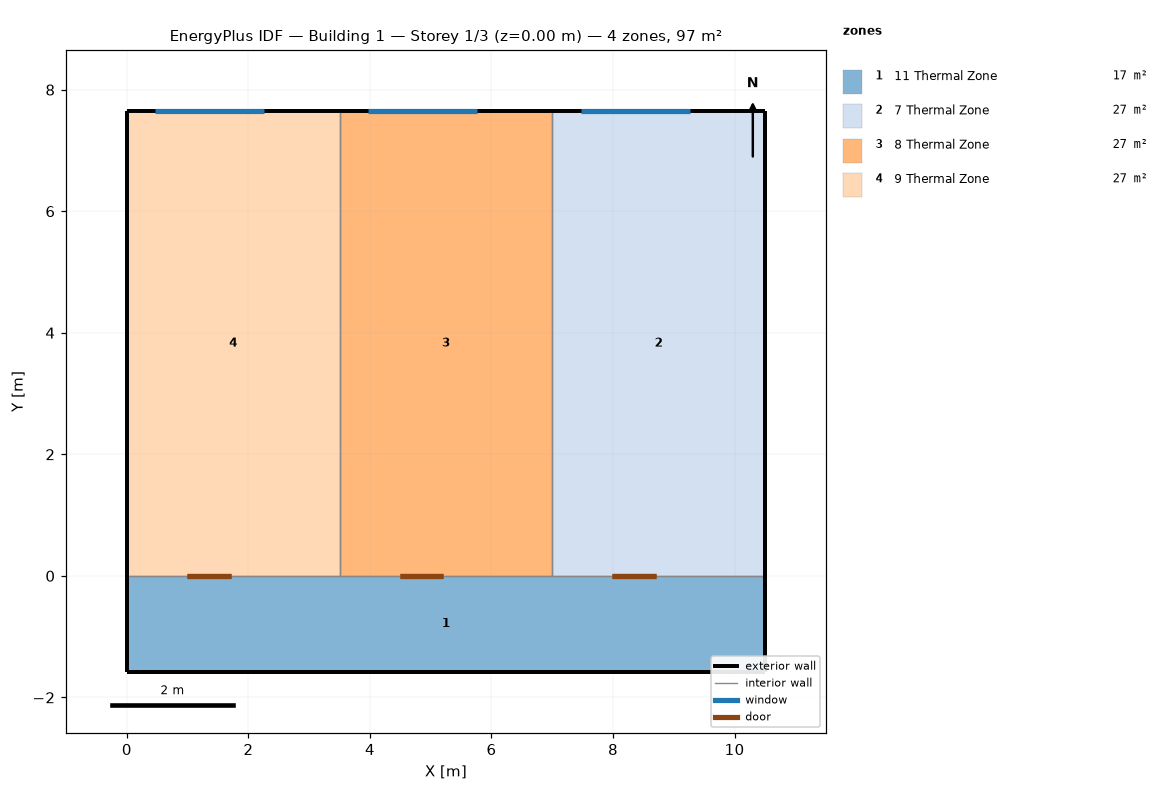
=== STOREY PLAN SPEC (per zone: floor XY polygon, exterior-wall plan segments, windows/doors) ===
zone 1: 11 Thermal Zone  (16.6 m²)
  floor: (10.50, 0.00) (10.50, -1.58) (0.00, -1.58) (0.00, 0.00)
  exterior wall: (0.00, -1.58) – (10.50, -1.58)  [10.5 m]
  exterior wall: (0.00, 0.00) – (0.00, -1.58)  [1.6 m]
  exterior wall: (10.50, -1.58) – (10.50, 0.00)  [1.6 m]
  interior walls: 3
zone 2: 7 Thermal Zone  (26.8 m²)
  floor: (10.50, 7.65) (10.50, 0.00) (7.00, 0.00) (7.00, 7.65)
  exterior wall: (10.50, 7.65) – (7.00, 7.65)  [3.5 m]
    window: (9.26, 7.65) – (7.47, 7.65)  [1.4 m²]
  exterior wall: (10.50, 0.00) – (10.50, 7.65)  [7.7 m]
  interior walls: 2
zone 3: 8 Thermal Zone  (26.8 m²)
  floor: (7.00, 7.65) (7.00, 0.00) (3.50, 0.00) (3.50, 7.65)
  exterior wall: (7.00, 7.65) – (3.50, 7.65)  [3.5 m]
    window: (5.76, 7.65) – (3.97, 7.65)  [1.4 m²]
  interior walls: 3
zone 4: 9 Thermal Zone  (26.8 m²)
  floor: (3.50, 7.65) (3.50, 0.00) (0.00, 0.00) (0.00, 7.65)
  exterior wall: (0.00, 7.65) – (0.00, 0.00)  [7.7 m]
  exterior wall: (3.50, 7.65) – (0.00, 7.65)  [3.5 m]
    window: (2.26, 7.65) – (0.47, 7.65)  [1.4 m²]
  interior walls: 2

=== DERIVED (storey summary) ===
Building: Building 1
Storey: 1 of 3  (floor level z = 0.00 m)
Storey gross floor area: 96.9 m²
Zones on this storey: 4
  - 11 Thermal Zone: floor 16.6 m²; exterior wall 13.7 m (32.1 m²); WWR 0.0%
  - 7 Thermal Zone: floor 26.8 m²; exterior wall 11.2 m (26.2 m²); 1 window(s) 1.4 m²; WWR 5.4%
  - 8 Thermal Zone: floor 26.8 m²; exterior wall 3.5 m (8.2 m²); 1 window(s) 1.4 m²; WWR 17.2%
  - 9 Thermal Zone: floor 26.8 m²; exterior wall 11.2 m (26.2 m²); 1 window(s) 1.4 m²; WWR 5.4%
Zone adjacency (shared interzone walls):
  - 11 Thermal Zone ↔ 7 Thermal Zone
  - 11 Thermal Zone ↔ 8 Thermal Zone
  - 11 Thermal Zone ↔ 9 Thermal Zone
  - 7 Thermal Zone ↔ 8 Thermal Zone
  - 8 Thermal Zone ↔ 9 Thermal Zone